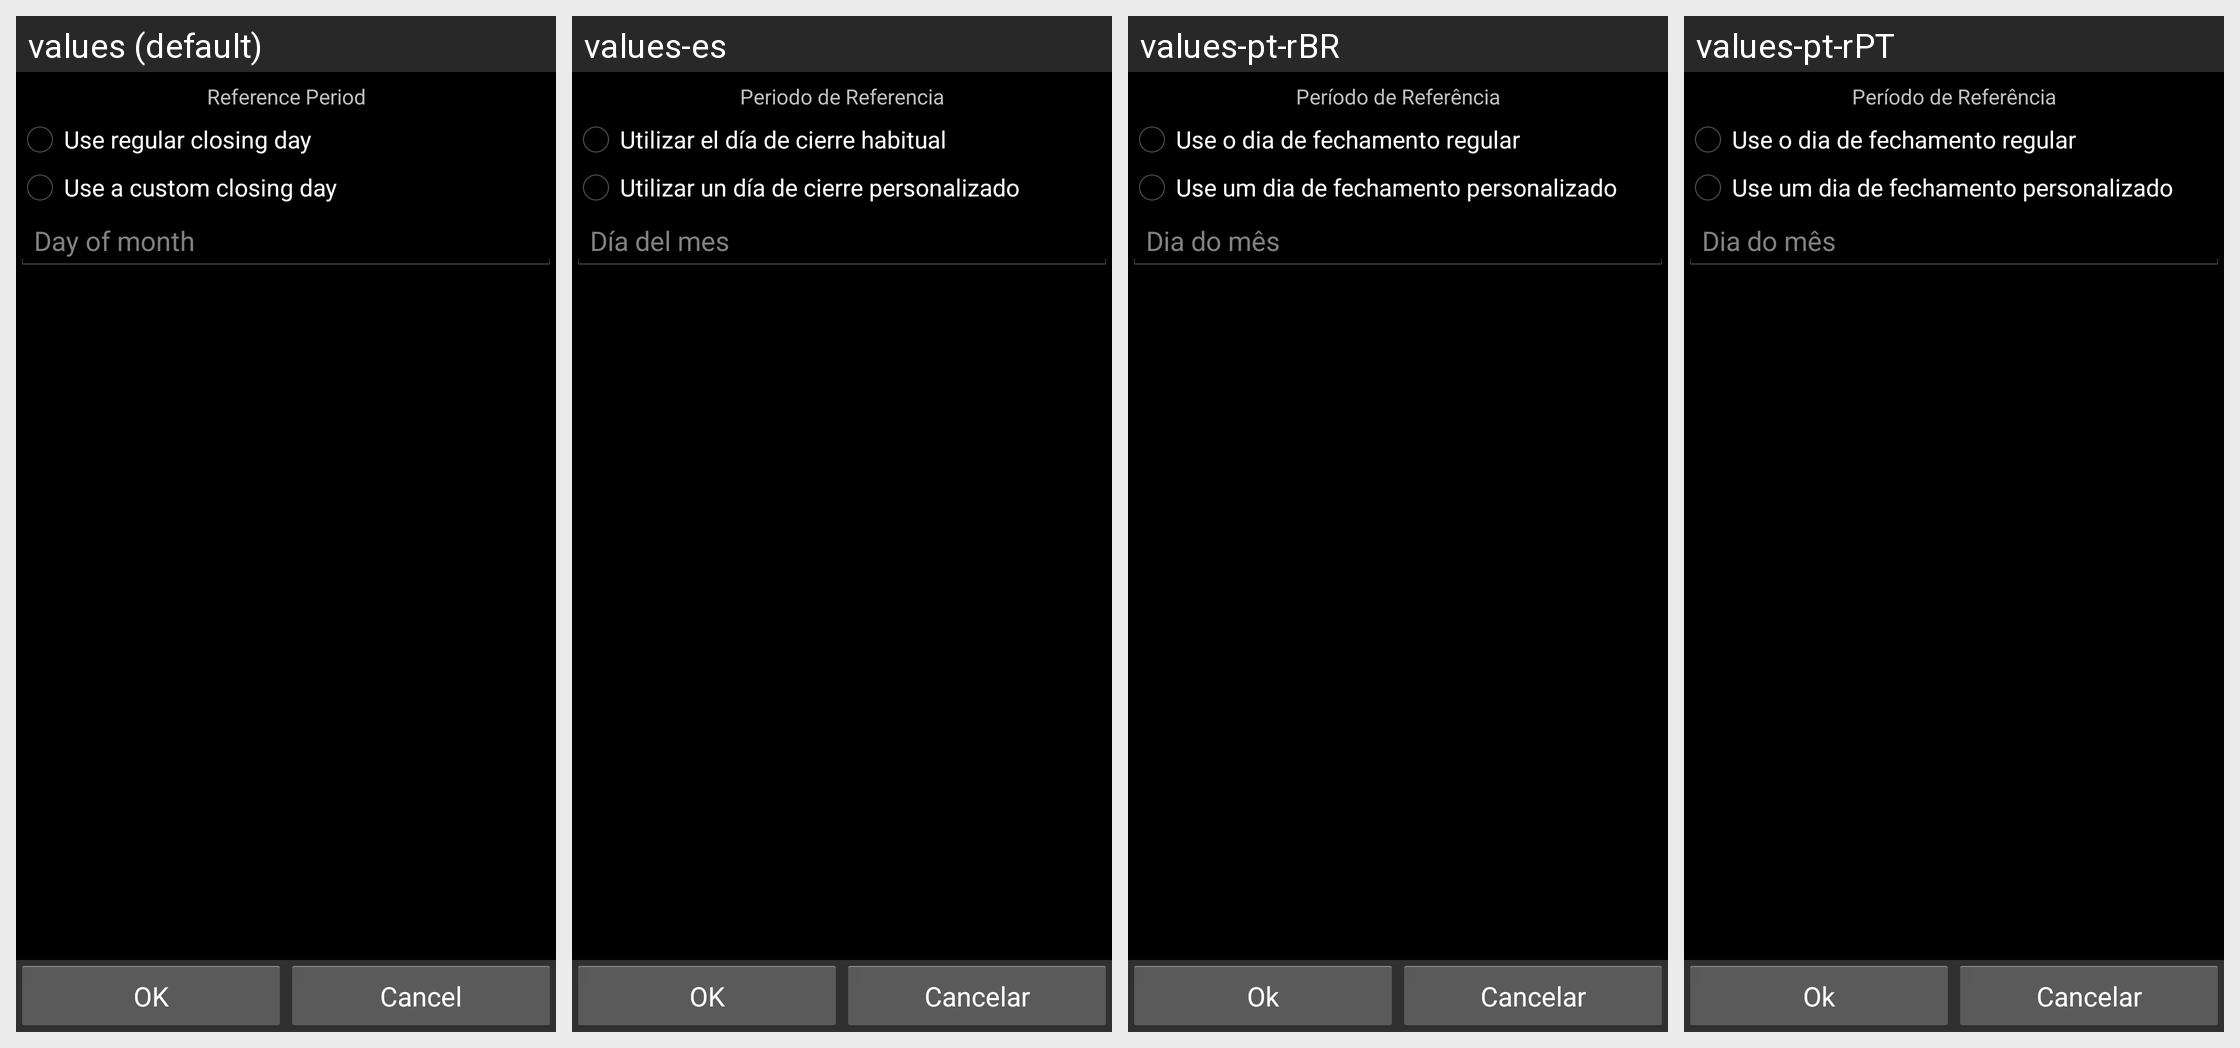

The same Android screen rendered under several of its app's locales, left to right. List the strings drawn on it with the default value and each locale's translation.
Android screen res/layout/ccard_statement_closing_day.xml rendered under 4 locales, left to right: values (default), values-es, values-pt-rBR, values-pt-rPT. Device: Nexus 5 (rendered at 1080×1920; each locale shown at half size, 540×960, under a caption strip naming it); theme AppTheme.
Other locales in the repository, not shown: values-ca, values-cs-rCZ, values-da, values-de, values-fr, values-hu, values-it, values-ko, values-no-rNB, values-pl, values-ro, values-ru, values-sk, values-uk-rUA, values-zh-rCN, values-zh-rTW.
Strings drawn on this screen, with the default value and each locale's value (text and hints the layout hard-codes, and strings that could not be matched under every locale, appear in the picture but are not listed):

reference_period
  values: Reference Period
  values-es: Periodo de Referencia
  values-pt-rBR: Período de Referência
  values-pt-rPT: Período de Referência

regular_closing_day
  values: Use regular closing day
  values-es: Utilizar el día de cierre habitual
  values-pt-rBR: Use o dia de fechamento regular
  values-pt-rPT: Use o dia de fechamento regular

custom_closing_day
  values: Use a custom closing day
  values-es: Utilizar un día de cierre personalizado
  values-pt-rBR: Use um dia de fechamento personalizado
  values-pt-rPT: Use um dia de fechamento personalizado

day_of_month
  values: Day of month
  values-es: Día del mes
  values-pt-rBR: Dia do mês
  values-pt-rPT: Dia do mês

ok
  values: OK
  values-es: OK
  values-pt-rBR: Ok
  values-pt-rPT: Ok

cancel
  values: Cancel
  values-es: Cancelar
  values-pt-rBR: Cancelar
  values-pt-rPT: Cancelar
